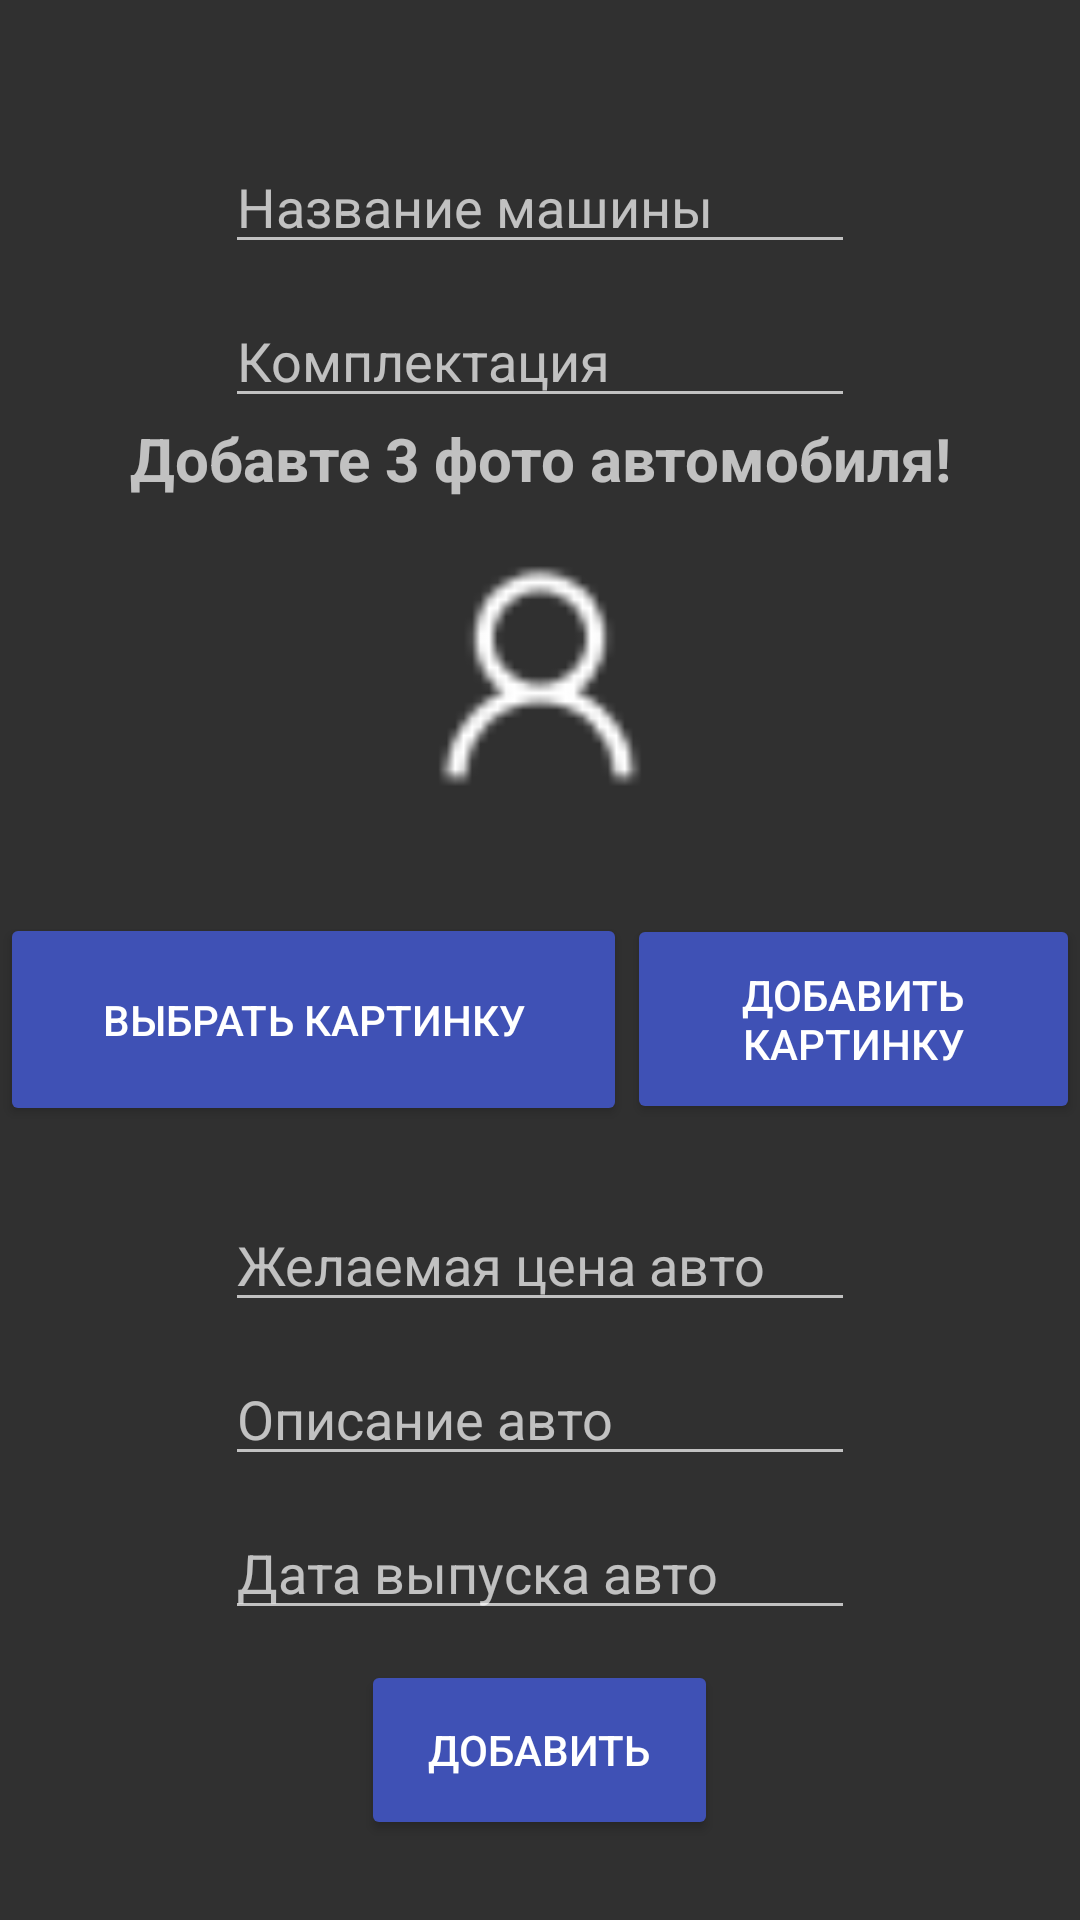

Layout XML and referenced resources for this Android screen:
<!-- AndroidManifest.xml: application theme Theme.Design.NoActionBar -->
<!-- res/layout/activity_aplication.xml -->
<?xml version="1.0" encoding="utf-8"?>
<androidx.constraintlayout.widget.ConstraintLayout xmlns:android="http://schemas.android.com/apk/res/android"
    xmlns:app="http://schemas.android.com/apk/res-auto"
    xmlns:tools="http://schemas.android.com/tools"
    android:layout_width="match_parent"
    android:layout_height="match_parent"
    tools:context=".aplication">

    <ScrollView
        android:id="@+id/scrollView2"
        android:layout_width="0dp"
        android:layout_height="wrap_content"
        app:layout_constraintBottom_toBottomOf="parent"
        app:layout_constraintEnd_toEndOf="parent"
        app:layout_constraintStart_toStartOf="parent"
        app:layout_constraintTop_toTopOf="parent">

        <LinearLayout
            android:layout_width="match_parent"
            android:layout_height="wrap_content"
            android:layout_marginTop="10dp"
            android:gravity="center_horizontal|center_vertical"
            android:orientation="vertical">

            <EditText
                android:id="@+id/Nameed"
                android:layout_width="wrap_content"
                android:layout_height="wrap_content"
                android:layout_marginTop="10dp"
                android:ems="10"
                android:hint="Название машины"
                android:inputType="textPersonName" />

            <EditText
                android:id="@+id/Komplekted"
                android:layout_width="wrap_content"
                android:layout_height="wrap_content"
                android:layout_marginTop="10dp"
                android:ems="10"
                android:hint="Комплектация"
                android:inputType="textPersonName" />

            <TextView
                android:id="@+id/textView14"
                android:layout_width="match_parent"
                android:layout_height="wrap_content"
                android:text="Добавте 3 фото автомобиля!"
                android:textAlignment="center"
                android:textSize="20sp"
                android:textStyle="bold" />

            <LinearLayout
                android:layout_width="match_parent"
                android:layout_height="104dp"
                android:layout_marginTop="10dp"
                android:gravity="center_horizontal|center_vertical">

                <ImageView
                    android:id="@+id/imged"
                    android:layout_width="120dp"
                    android:layout_height="99dp"
                    app:srcCompat="@drawable/contacts" />

            </LinearLayout>

            <LinearLayout
                android:layout_width="match_parent"
                android:layout_height="99dp"
                android:layout_marginTop="10dp"
                android:gravity="center_horizontal|center_vertical">

                <Button
                    android:id="@+id/button6"
                    android:layout_width="209dp"
                    android:layout_height="71dp"
                    android:backgroundTint="#3F51B5"
                    android:onClick="ClickNewImg"
                    android:text="Выбрать картинку" />

                <Button
                    android:id="@+id/button9"
                    android:layout_width="128dp"
                    android:layout_height="70dp"
                    android:layout_weight="1"
                    android:backgroundTint="#3F51B5"
                    android:onClick="ClickNewImgUri"
                    android:text="Добавить картинку" />

            </LinearLayout>

            <EditText
                android:id="@+id/Priceed"
                android:layout_width="wrap_content"
                android:layout_height="wrap_content"
                android:layout_marginTop="10dp"
                android:ems="10"
                android:hint="Желаемая цена авто"
                android:inputType="textPersonName" />

            <EditText
                android:id="@+id/Descripted"
                android:layout_width="wrap_content"
                android:layout_height="wrap_content"
                android:layout_marginTop="10dp"
                android:ems="10"
                android:hint="Описание авто"
                android:inputType="textPersonName" />

            <EditText
                android:id="@+id/Dateed"
                android:layout_width="wrap_content"
                android:layout_height="wrap_content"
                android:layout_marginTop="10dp"
                android:ems="10"
                android:hint="Дата выпуска авто"
                android:inputType="textPersonName" />

            <Button
                android:id="@+id/button3"
                android:layout_width="119dp"
                android:layout_height="60dp"
                android:layout_marginTop="10dp"
                android:backgroundTint="#3F51B5"
                android:onClick="AddClick"
                android:text="Добавить" />

        </LinearLayout>
    </ScrollView>

    <ImageView
        android:id="@+id/imageView43"
        android:layout_width="50dp"
        android:layout_height="50dp"
        android:layout_marginStart="8dp"
        android:layout_marginTop="8dp"
        android:onClick="ClickBack"
        app:layout_constraintBottom_toBottomOf="parent"
        app:layout_constraintEnd_toEndOf="parent"
        app:layout_constraintHorizontal_bias="0.0"
        app:layout_constraintStart_toStartOf="parent"
        app:layout_constraintTop_toTopOf="parent"
        app:layout_constraintVertical_bias="0.0"
        app:srcCompat="@drawable/back" />

</androidx.constraintlayout.widget.ConstraintLayout>
<!-- resources referenced by this layout -->
<resources>
  <!-- drawable contacts: png bitmap (drawable, 687 bytes) -->
</resources>
